The GitHub repository poleval/2026-polocrbench contains a labelled image folder "data" with 3 categories: real, real degraded, real handwritten. Examples follow, each with its label.

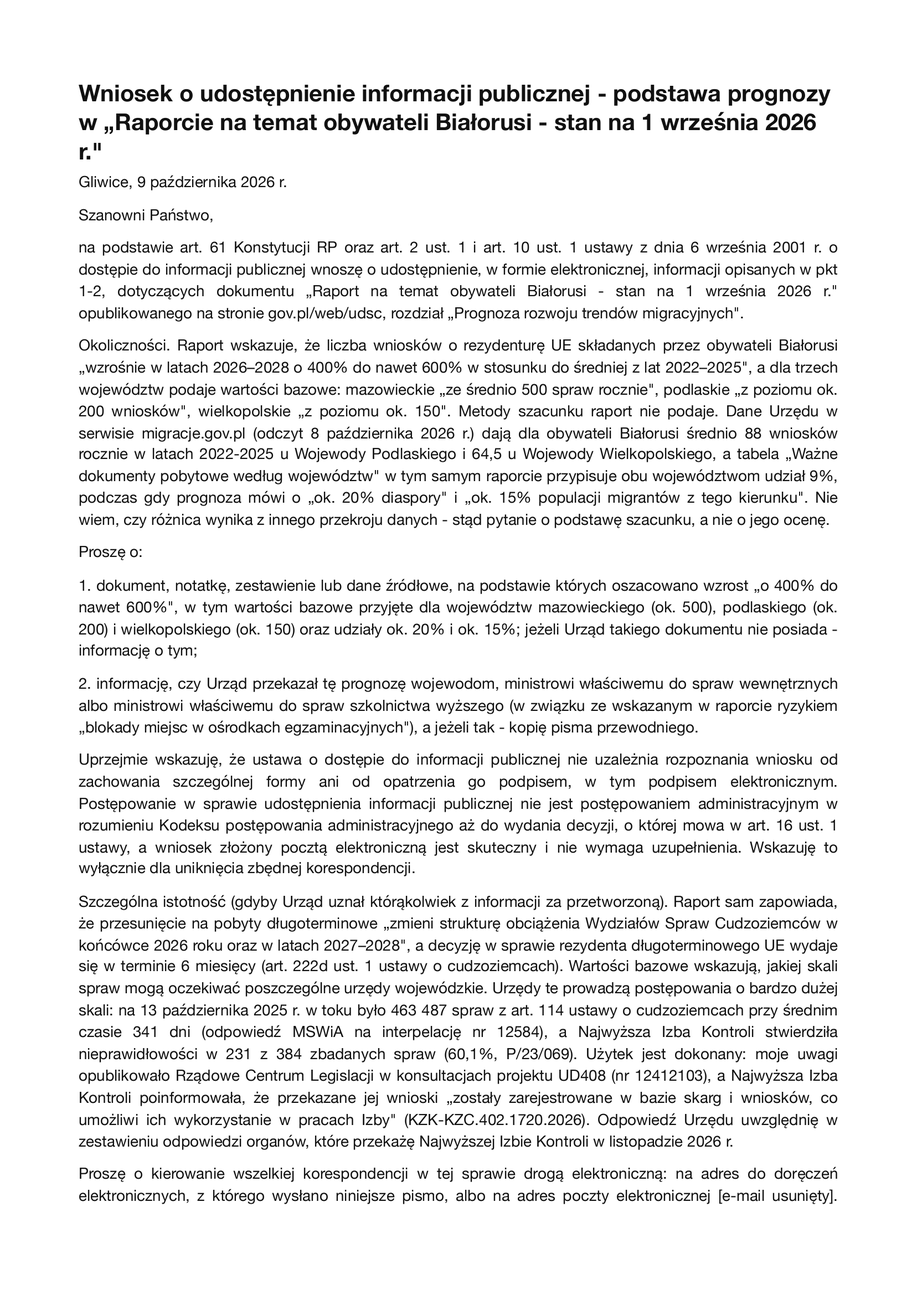
Label: real

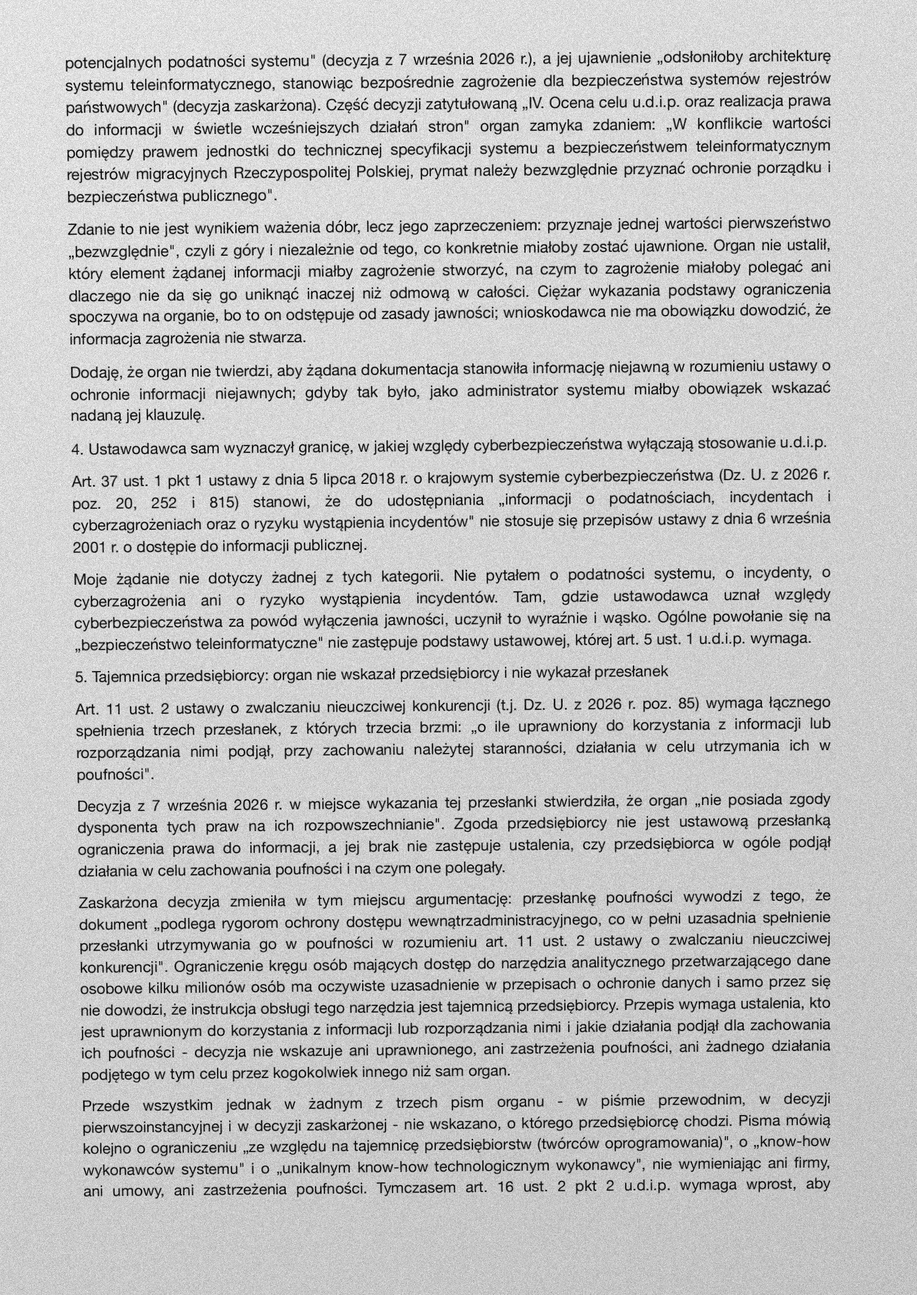
Label: real degraded

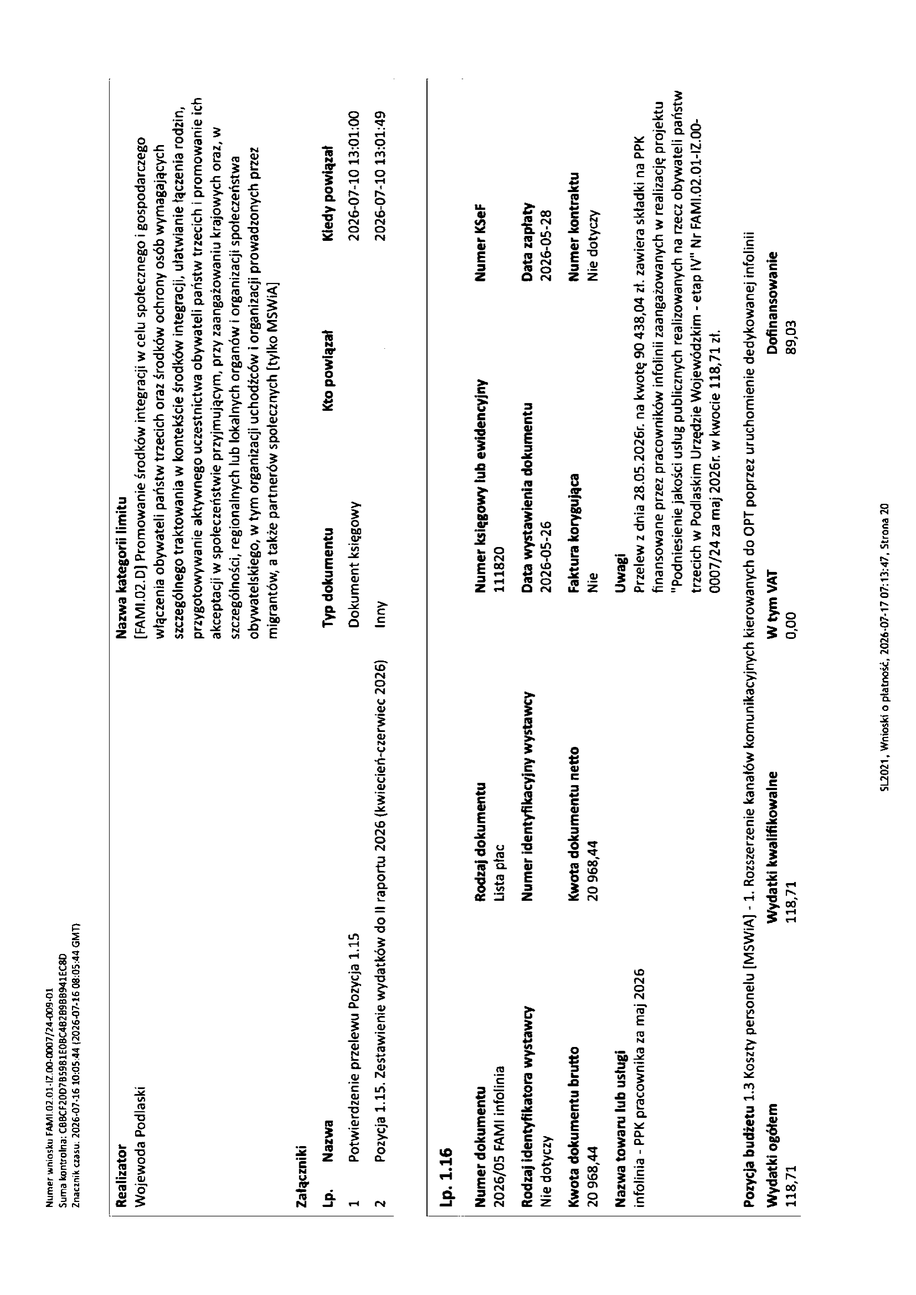
Label: real

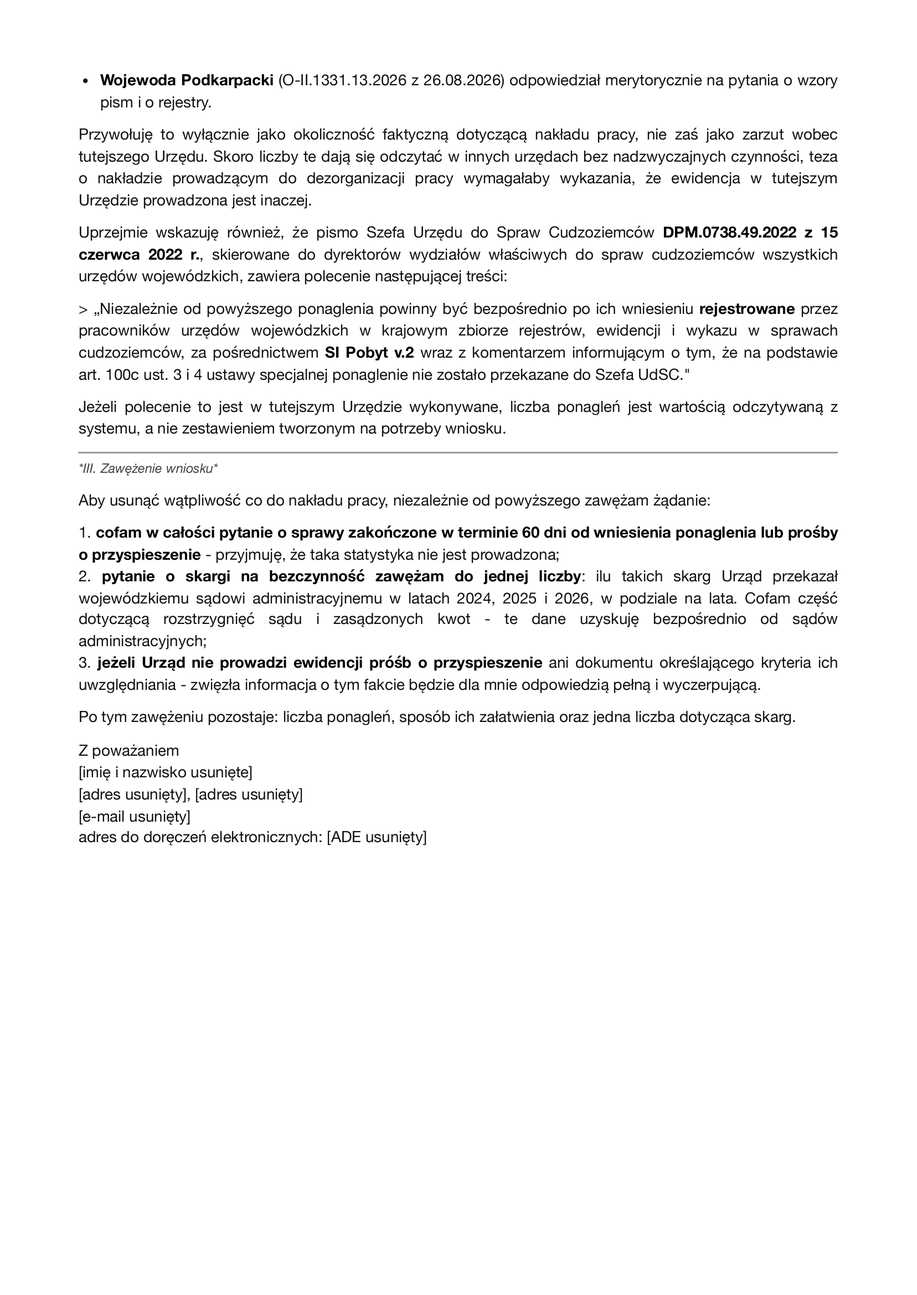
Label: real

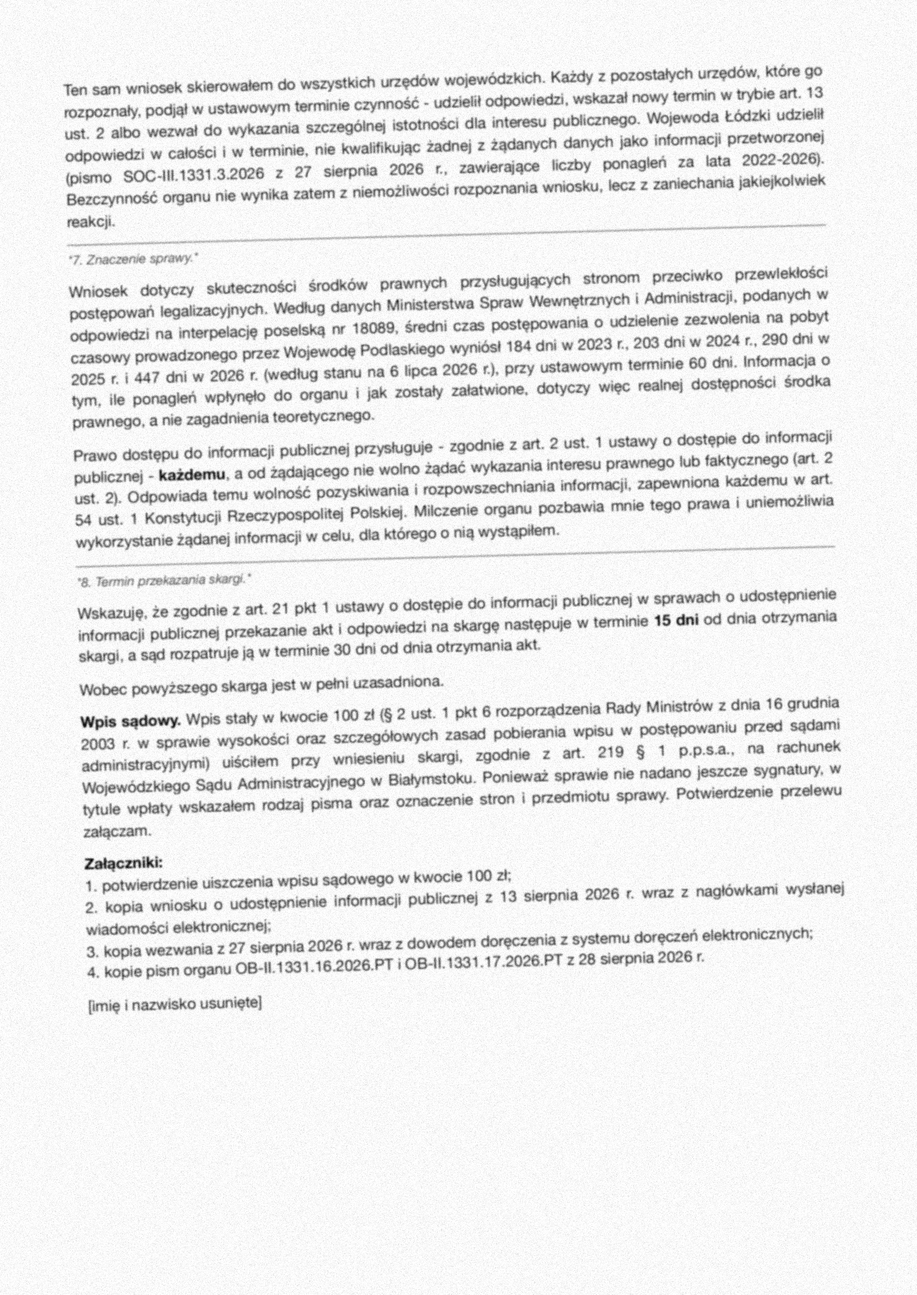
Label: real degraded

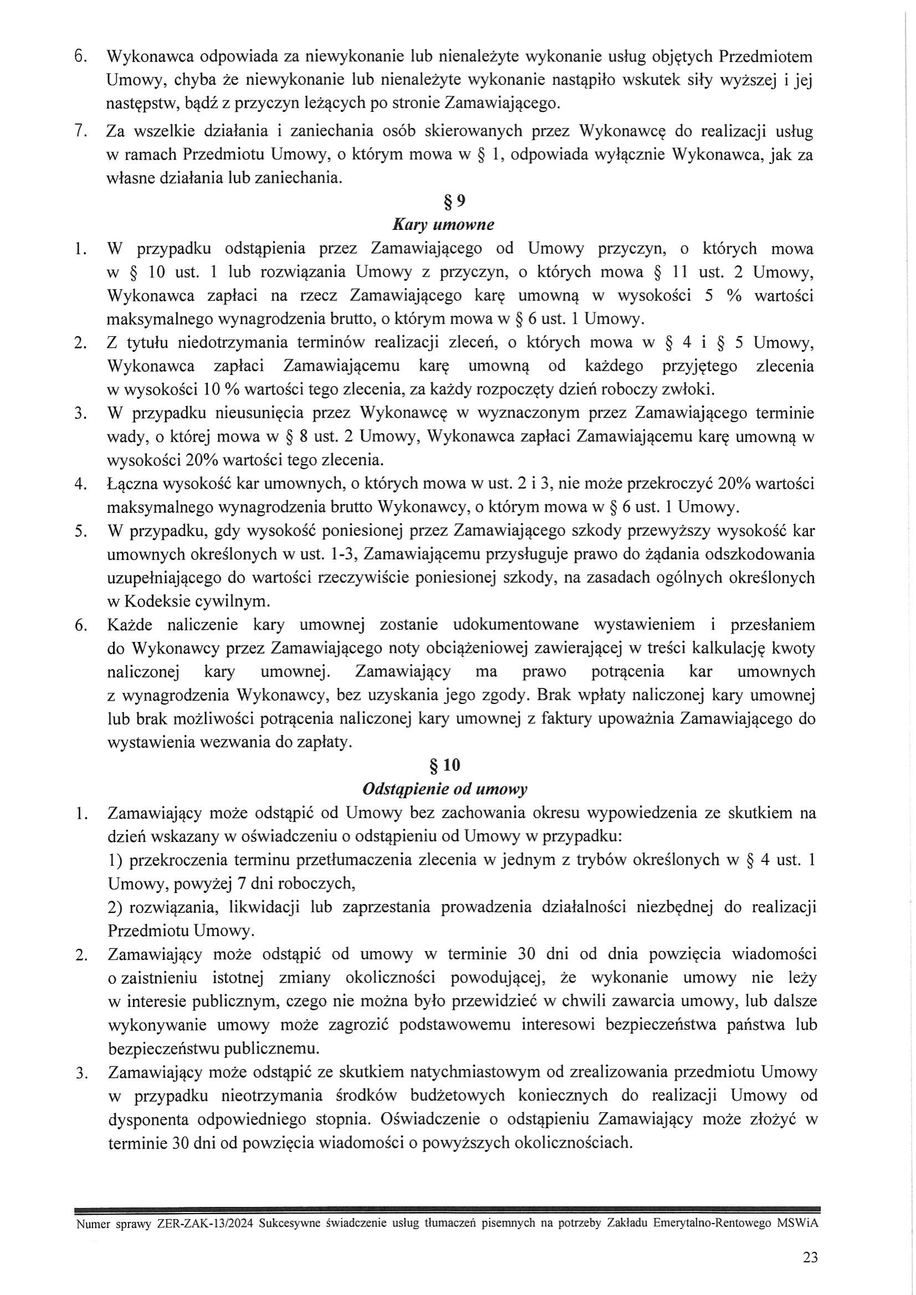
Label: real
